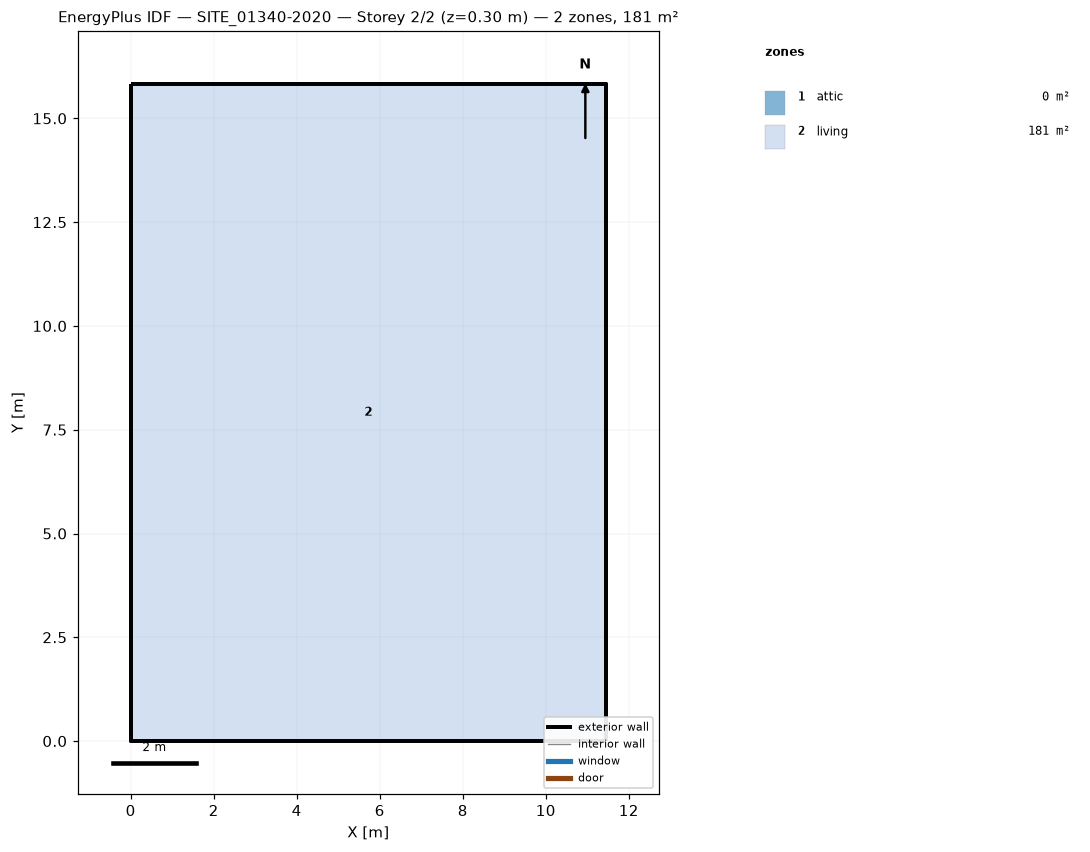
=== STOREY PLAN SPEC (per zone: floor XY polygon, exterior-wall plan segments, windows/doors) ===
zone 1: attic  (0.0 m²)
  exterior wall: (11.45, 0.00) – (11.45, 15.83) – (11.45, 7.92)  [23.7 m]
  exterior wall: (0.00, 15.83) – (0.00, 0.00) – (0.00, 7.92)  [23.7 m]
zone 2: living  (181.3 m²)
  floor: (0.00, 0.00) (0.00, 15.83) (11.45, 15.83) (11.45, 0.00)
  exterior wall: (0.00, 0.00) – (11.45, 0.00)  [11.4 m]
  exterior wall: (11.45, 0.00) – (11.45, 15.83)  [15.8 m]
  exterior wall: (11.45, 15.83) – (0.00, 15.83)  [11.4 m]
  exterior wall: (0.00, 15.83) – (0.00, 0.00)  [15.8 m]

=== DERIVED (storey summary) ===
Building: SITE_01340-2020
Storey: 2 of 2  (floor level z = 0.30 m)
Storey gross floor area: 181.3 m²
Zones on this storey: 2
  - attic: floor 0.0 m²; exterior wall 47.5 m (41.8 m²); WWR 0.0%
  - living: floor 181.3 m²; exterior wall 54.6 m (172.5 m²); WWR 0.0%
Zone adjacency: (none detected)